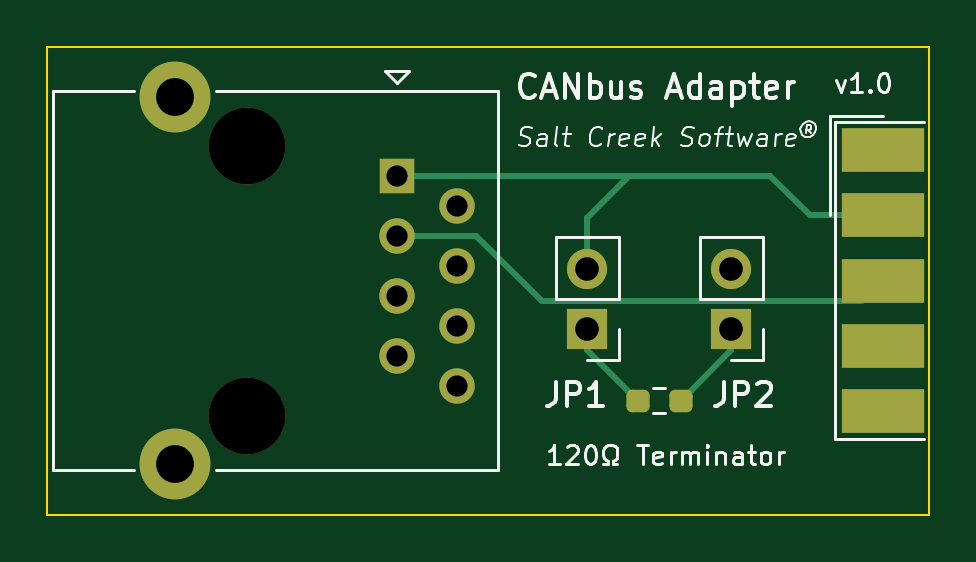
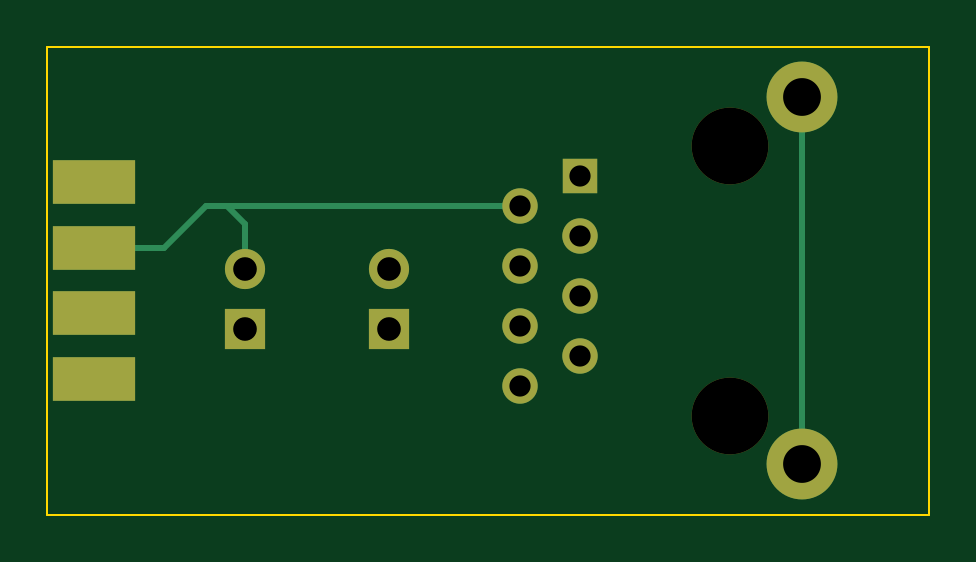
Circuit board: 9 layer files. Board 37.3 x 19.8 mm.
- bottom_copper: CAN Adapter-B_Cu.gbr (2456 bytes)
- bottom_mask: CAN Adapter-B_Mask.gbr (1243 bytes)
- bottom_silk: CAN Adapter-B_Silkscreen.gbr (455 bytes)
- outline: CAN Adapter-Edge_Cuts.gbr (684 bytes)
- top_copper: CAN Adapter-F_Cu.gbr (3704 bytes)
- top_mask: CAN Adapter-F_Mask.gbr (1990 bytes)
- top_silk: CAN Adapter-F_Silkscreen.gbr (28412 bytes)
- drill: CAN Adapter-NPTH.drl (361 bytes)
- drill: CAN Adapter-PTH.drl (639 bytes)

=== bottom_copper: CAN Adapter-B_Cu.gbr ===
%TF.GenerationSoftware,KiCad,Pcbnew,7.0.1*%
%TF.CreationDate,2023-10-03T11:55:05-04:00*%
%TF.ProjectId,CAN Adapter,43414e20-4164-4617-9074-65722e6b6963,rev?*%
%TF.SameCoordinates,Original*%
%TF.FileFunction,Copper,L2,Bot*%
%TF.FilePolarity,Positive*%
%FSLAX46Y46*%
G04 Gerber Fmt 4.6, Leading zero omitted, Abs format (unit mm)*
G04 Created by KiCad (PCBNEW 7.0.1) date 2023-10-03 11:55:05*
%MOMM*%
%LPD*%
G01*
G04 APERTURE LIST*
%TA.AperFunction,ComponentPad*%
%ADD10R,1.700000X1.700000*%
%TD*%
%TA.AperFunction,ComponentPad*%
%ADD11O,1.700000X1.700000*%
%TD*%
%TA.AperFunction,SMDPad,CuDef*%
%ADD12R,3.480000X1.846667*%
%TD*%
%TA.AperFunction,ComponentPad*%
%ADD13R,1.500000X1.500000*%
%TD*%
%TA.AperFunction,ComponentPad*%
%ADD14C,1.500000*%
%TD*%
%TA.AperFunction,ComponentPad*%
%ADD15C,3.000000*%
%TD*%
%TA.AperFunction,Conductor*%
%ADD16C,0.250000*%
%TD*%
G04 APERTURE END LIST*
D10*
%TO.P,JP1,1,A*%
%TO.N,Net-(JP1-A)*%
X145542000Y-91948000D03*
D11*
%TO.P,JP1,2,B*%
%TO.N,/CAN_L*%
X145542000Y-89408000D03*
%TD*%
D10*
%TO.P,JP2,1,A*%
%TO.N,Net-(JP2-A)*%
X151638000Y-91948000D03*
D11*
%TO.P,JP2,2,B*%
%TO.N,/CAN_H*%
X151638000Y-89408000D03*
%TD*%
D12*
%TO.P,J1,6,6*%
%TO.N,unconnected-(J1-Pad6)*%
X158037500Y-85761000D03*
%TO.P,J1,7,7*%
%TO.N,/CAN_H*%
X158037500Y-88531000D03*
%TO.P,J1,8,8*%
%TO.N,unconnected-(J1-Pad8)*%
X158037500Y-91301000D03*
%TO.P,J1,9,9*%
%TO.N,unconnected-(J1-Pad9)*%
X158037500Y-94071000D03*
%TD*%
D13*
%TO.P,J2,1*%
%TO.N,/CAN_L*%
X137489000Y-85471000D03*
D14*
%TO.P,J2,2*%
%TO.N,/CAN_H*%
X140029000Y-86741000D03*
%TO.P,J2,3*%
%TO.N,/CAN_GND*%
X137489000Y-88011000D03*
%TO.P,J2,4*%
%TO.N,unconnected-(J2-Pad4)*%
X140029000Y-89281000D03*
%TO.P,J2,5*%
%TO.N,unconnected-(J2-Pad5)*%
X137489000Y-90551000D03*
%TO.P,J2,6*%
%TO.N,unconnected-(J2-Pad6)*%
X140029000Y-91821000D03*
%TO.P,J2,7*%
%TO.N,unconnected-(J2-Pad7)*%
X137489000Y-93091000D03*
%TO.P,J2,8*%
%TO.N,unconnected-(J2-Pad8)*%
X140029000Y-94361000D03*
D15*
%TO.P,J2,SH*%
%TO.N,unconnected-(J2-PadSH)*%
X128089000Y-82146000D03*
X128089000Y-97686000D03*
%TD*%
D16*
%TO.N,/CAN_H*%
X151638000Y-89408000D02*
X151638000Y-87503000D01*
X155079000Y-88531000D02*
X158037500Y-88531000D01*
X151638000Y-87503000D02*
X152400000Y-86741000D01*
X140029000Y-86741000D02*
X152400000Y-86741000D01*
X153289000Y-86741000D02*
X155079000Y-88531000D01*
X152400000Y-86741000D02*
X153289000Y-86741000D01*
%TO.N,unconnected-(J2-PadSH)*%
X128089000Y-82146000D02*
X128089000Y-97686000D01*
%TD*%
M02*

=== bottom_mask: CAN Adapter-B_Mask.gbr ===
%TF.GenerationSoftware,KiCad,Pcbnew,7.0.1*%
%TF.CreationDate,2023-10-03T11:55:05-04:00*%
%TF.ProjectId,CAN Adapter,43414e20-4164-4617-9074-65722e6b6963,rev?*%
%TF.SameCoordinates,Original*%
%TF.FileFunction,Soldermask,Bot*%
%TF.FilePolarity,Negative*%
%FSLAX46Y46*%
G04 Gerber Fmt 4.6, Leading zero omitted, Abs format (unit mm)*
G04 Created by KiCad (PCBNEW 7.0.1) date 2023-10-03 11:55:05*
%MOMM*%
%LPD*%
G01*
G04 APERTURE LIST*
%ADD10R,1.700000X1.700000*%
%ADD11O,1.700000X1.700000*%
%ADD12R,3.480000X1.846667*%
%ADD13C,3.250000*%
%ADD14R,1.500000X1.500000*%
%ADD15C,1.500000*%
%ADD16C,3.000000*%
G04 APERTURE END LIST*
D10*
%TO.C,JP1*%
X145542000Y-91948000D03*
D11*
X145542000Y-89408000D03*
%TD*%
D10*
%TO.C,JP2*%
X151638000Y-91948000D03*
D11*
X151638000Y-89408000D03*
%TD*%
D12*
%TO.C,J1*%
X158037500Y-85761000D03*
X158037500Y-88531000D03*
X158037500Y-91301000D03*
X158037500Y-94071000D03*
%TD*%
D13*
%TO.C,J2*%
X131139000Y-84201000D03*
X131139000Y-95631000D03*
D14*
X137489000Y-85471000D03*
D15*
X140029000Y-86741000D03*
X137489000Y-88011000D03*
X140029000Y-89281000D03*
X137489000Y-90551000D03*
X140029000Y-91821000D03*
X137489000Y-93091000D03*
X140029000Y-94361000D03*
D16*
X128089000Y-82146000D03*
X128089000Y-97686000D03*
%TD*%
M02*

=== bottom_silk: CAN Adapter-B_Silkscreen.gbr ===
%TF.GenerationSoftware,KiCad,Pcbnew,7.0.1*%
%TF.CreationDate,2023-10-03T11:55:05-04:00*%
%TF.ProjectId,CAN Adapter,43414e20-4164-4617-9074-65722e6b6963,rev?*%
%TF.SameCoordinates,Original*%
%TF.FileFunction,Legend,Bot*%
%TF.FilePolarity,Positive*%
%FSLAX46Y46*%
G04 Gerber Fmt 4.6, Leading zero omitted, Abs format (unit mm)*
G04 Created by KiCad (PCBNEW 7.0.1) date 2023-10-03 11:55:05*
%MOMM*%
%LPD*%
G01*
G04 APERTURE LIST*
G04 APERTURE END LIST*
M02*

=== outline: CAN Adapter-Edge_Cuts.gbr ===
%TF.GenerationSoftware,KiCad,Pcbnew,7.0.1*%
%TF.CreationDate,2023-10-03T11:55:05-04:00*%
%TF.ProjectId,CAN Adapter,43414e20-4164-4617-9074-65722e6b6963,rev?*%
%TF.SameCoordinates,Original*%
%TF.FileFunction,Profile,NP*%
%FSLAX46Y46*%
G04 Gerber Fmt 4.6, Leading zero omitted, Abs format (unit mm)*
G04 Created by KiCad (PCBNEW 7.0.1) date 2023-10-03 11:55:05*
%MOMM*%
%LPD*%
G01*
G04 APERTURE LIST*
%TA.AperFunction,Profile*%
%ADD10C,0.100000*%
%TD*%
G04 APERTURE END LIST*
D10*
X122682000Y-99822000D02*
X160020000Y-99822000D01*
X122682000Y-80010000D02*
X122682000Y-99822000D01*
X160020000Y-80010000D02*
X122682000Y-80010000D01*
X160020000Y-80010000D02*
X160020000Y-99822000D01*
M02*

=== top_copper: CAN Adapter-F_Cu.gbr ===
%TF.GenerationSoftware,KiCad,Pcbnew,7.0.1*%
%TF.CreationDate,2023-10-03T11:55:04-04:00*%
%TF.ProjectId,CAN Adapter,43414e20-4164-4617-9074-65722e6b6963,rev?*%
%TF.SameCoordinates,Original*%
%TF.FileFunction,Copper,L1,Top*%
%TF.FilePolarity,Positive*%
%FSLAX46Y46*%
G04 Gerber Fmt 4.6, Leading zero omitted, Abs format (unit mm)*
G04 Created by KiCad (PCBNEW 7.0.1) date 2023-10-03 11:55:04*
%MOMM*%
%LPD*%
G01*
G04 APERTURE LIST*
G04 Aperture macros list*
%AMRoundRect*
0 Rectangle with rounded corners*
0 $1 Rounding radius*
0 $2 $3 $4 $5 $6 $7 $8 $9 X,Y pos of 4 corners*
0 Add a 4 corners polygon primitive as box body*
4,1,4,$2,$3,$4,$5,$6,$7,$8,$9,$2,$3,0*
0 Add four circle primitives for the rounded corners*
1,1,$1+$1,$2,$3*
1,1,$1+$1,$4,$5*
1,1,$1+$1,$6,$7*
1,1,$1+$1,$8,$9*
0 Add four rect primitives between the rounded corners*
20,1,$1+$1,$2,$3,$4,$5,0*
20,1,$1+$1,$4,$5,$6,$7,0*
20,1,$1+$1,$6,$7,$8,$9,0*
20,1,$1+$1,$8,$9,$2,$3,0*%
G04 Aperture macros list end*
%TA.AperFunction,ComponentPad*%
%ADD10R,1.700000X1.700000*%
%TD*%
%TA.AperFunction,ComponentPad*%
%ADD11O,1.700000X1.700000*%
%TD*%
%TA.AperFunction,SMDPad,CuDef*%
%ADD12R,3.480000X1.846667*%
%TD*%
%TA.AperFunction,SMDPad,CuDef*%
%ADD13RoundRect,0.237500X0.250000X0.237500X-0.250000X0.237500X-0.250000X-0.237500X0.250000X-0.237500X0*%
%TD*%
%TA.AperFunction,ComponentPad*%
%ADD14R,1.500000X1.500000*%
%TD*%
%TA.AperFunction,ComponentPad*%
%ADD15C,1.500000*%
%TD*%
%TA.AperFunction,ComponentPad*%
%ADD16C,3.000000*%
%TD*%
%TA.AperFunction,Conductor*%
%ADD17C,0.250000*%
%TD*%
G04 APERTURE END LIST*
D10*
%TO.P,JP1,1,A*%
%TO.N,Net-(JP1-A)*%
X145542000Y-91948000D03*
D11*
%TO.P,JP1,2,B*%
%TO.N,/CAN_L*%
X145542000Y-89408000D03*
%TD*%
D10*
%TO.P,JP2,1,A*%
%TO.N,Net-(JP2-A)*%
X151638000Y-91948000D03*
D11*
%TO.P,JP2,2,B*%
%TO.N,/CAN_H*%
X151638000Y-89408000D03*
%TD*%
D12*
%TO.P,J1,1,1*%
%TO.N,unconnected-(J1-Pad1)*%
X158037500Y-84376000D03*
%TO.P,J1,2,2*%
%TO.N,/CAN_L*%
X158037500Y-87146000D03*
%TO.P,J1,3,3*%
%TO.N,/CAN_GND*%
X158037500Y-89916000D03*
%TO.P,J1,4,4*%
%TO.N,unconnected-(J1-Pad4)*%
X158037500Y-92686000D03*
%TO.P,J1,5,5*%
%TO.N,unconnected-(J1-Pad5)*%
X158037500Y-95456000D03*
%TD*%
D13*
%TO.P,R1,1*%
%TO.N,Net-(JP2-A)*%
X149502500Y-94996000D03*
%TO.P,R1,2*%
%TO.N,Net-(JP1-A)*%
X147677500Y-94996000D03*
%TD*%
D14*
%TO.P,J2,1*%
%TO.N,/CAN_L*%
X137489000Y-85471000D03*
D15*
%TO.P,J2,2*%
%TO.N,/CAN_H*%
X140029000Y-86741000D03*
%TO.P,J2,3*%
%TO.N,/CAN_GND*%
X137489000Y-88011000D03*
%TO.P,J2,4*%
%TO.N,unconnected-(J2-Pad4)*%
X140029000Y-89281000D03*
%TO.P,J2,5*%
%TO.N,unconnected-(J2-Pad5)*%
X137489000Y-90551000D03*
%TO.P,J2,6*%
%TO.N,unconnected-(J2-Pad6)*%
X140029000Y-91821000D03*
%TO.P,J2,7*%
%TO.N,unconnected-(J2-Pad7)*%
X137489000Y-93091000D03*
%TO.P,J2,8*%
%TO.N,unconnected-(J2-Pad8)*%
X140029000Y-94361000D03*
D16*
%TO.P,J2,SH*%
%TO.N,unconnected-(J2-PadSH)*%
X128089000Y-82146000D03*
X128089000Y-97686000D03*
%TD*%
D17*
%TO.N,/CAN_L*%
X137489000Y-85471000D02*
X147320000Y-85471000D01*
X145542000Y-89408000D02*
X145542000Y-87249000D01*
X153289000Y-85471000D02*
X154964000Y-87146000D01*
X147320000Y-85471000D02*
X153289000Y-85471000D01*
X145542000Y-87249000D02*
X147320000Y-85471000D01*
X154964000Y-87146000D02*
X158037500Y-87146000D01*
%TO.N,/CAN_GND*%
X157180500Y-90773000D02*
X158037500Y-89916000D01*
X143605000Y-90773000D02*
X157180500Y-90773000D01*
X140843000Y-88011000D02*
X143605000Y-90773000D01*
X137489000Y-88011000D02*
X140843000Y-88011000D01*
%TO.N,Net-(JP1-A)*%
X145542000Y-91948000D02*
X145542000Y-92860500D01*
X145542000Y-92860500D02*
X147677500Y-94996000D01*
%TO.N,Net-(JP2-A)*%
X151638000Y-91948000D02*
X151638000Y-92860500D01*
X151638000Y-92860500D02*
X149502500Y-94996000D01*
%TD*%
M02*

=== top_mask: CAN Adapter-F_Mask.gbr (1990 bytes, source withheld) ===
=== top_silk: CAN Adapter-F_Silkscreen.gbr (28412 bytes, source omitted) ===
=== drill: CAN Adapter-NPTH.drl ===
M48
; DRILL file {KiCad 7.0.1} date Tue Oct  3 11:55:10 2023
; FORMAT={-:-/ absolute / inch / decimal}
; #@! TF.CreationDate,2023-10-03T11:55:10-04:00
; #@! TF.GenerationSoftware,Kicad,Pcbnew,7.0.1
; #@! TF.FileFunction,NonPlated,1,2,NPTH
FMAT,2
INCH
; #@! TA.AperFunction,NonPlated,NPTH,ComponentDrill
T1C0.1280
%
G90
G05
T1
X5.163Y-3.315
X5.163Y-3.765
T0
M30

=== drill: CAN Adapter-PTH.drl ===
M48
; DRILL file {KiCad 7.0.1} date Tue Oct  3 11:55:10 2023
; FORMAT={-:-/ absolute / inch / decimal}
; #@! TF.CreationDate,2023-10-03T11:55:10-04:00
; #@! TF.GenerationSoftware,Kicad,Pcbnew,7.0.1
; #@! TF.FileFunction,Plated,1,2,PTH
FMAT,2
INCH
; #@! TA.AperFunction,Plated,PTH,ComponentDrill
T1C0.0354
; #@! TA.AperFunction,Plated,PTH,ComponentDrill
T2C0.0394
; #@! TA.AperFunction,Plated,PTH,ComponentDrill
T3C0.0630
%
G90
G05
T1
X5.413Y-3.365
X5.413Y-3.465
X5.413Y-3.565
X5.413Y-3.665
X5.513Y-3.415
X5.513Y-3.515
X5.513Y-3.615
X5.513Y-3.715
T2
X5.73Y-3.52
X5.73Y-3.62
X5.97Y-3.52
X5.97Y-3.62
T3
X5.0429Y-3.2341
X5.0429Y-3.8459
T0
M30

